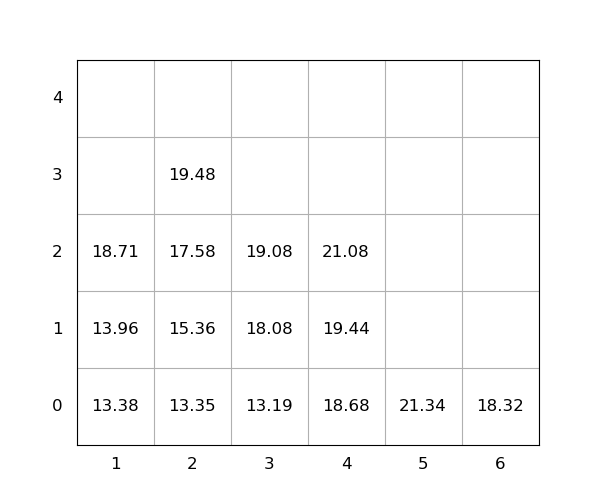

The data file committed next to this chart (first rows):
idx, loc_x, loc_y, loc_z, weight, seq, emerg, reloc, size(ft)
1, 4, 0, 0, 18.68, 1, 0, 0, 20
2, 1, 0, 0, 13.38, 2, 0, 0, 20
3, 3, 0, 0, 13.19, 3, 0, 0, 20
4, 4, 0, 1, 19.44, 4, 0, 0, 20
5, 3, 0, 1, 18.08, 5, 0, 0, 20
6, 5, 0, 0, 21.34, 6, 0, 0, 20
7, 1, 0, 1, 13.96, 7, 0, 0, 20
8, 3, 0, 2, 19.08, 8, 0, 0, 20
9, 1, 0, 2, 18.71, 9, 0, 0, 20
10, 6, 0, 0, 18.32, 10, 0, 0, 20
11, 2, 0, 0, 13.35, 11, 0, 0, 20
12, 4, 0, 2, 21.08, 12, 0, 0, 20
13, 2, 0, 1, 15.36, 13, 0, 0, 20
14, 2, 0, 2, 17.58, 14, 0, 0, 20
15, 2, 0, 3, 19.48, 15, 0, 0, 20
